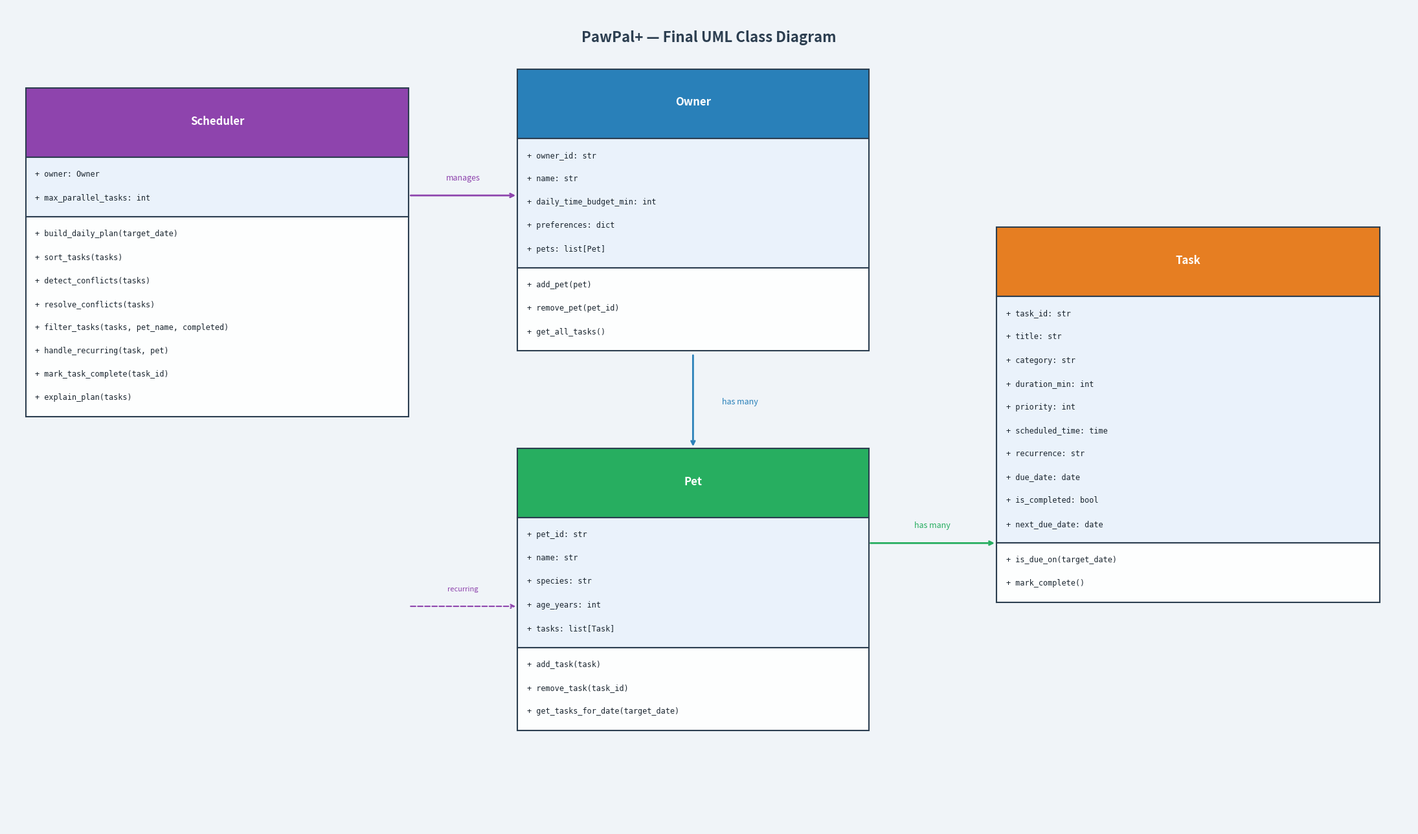

Python code for this plot:
import matplotlib.pyplot as plt
import matplotlib.patches as mpatches

fig, ax = plt.subplots(figsize=(22, 13))
ax.set_xlim(0, 22)
ax.set_ylim(0, 13)
ax.axis('off')
fig.patch.set_facecolor('#f0f4f8')

def draw_class_box(ax, x, y, width, height, title, attributes, methods, header_color='#4a90d9'):
    # Header
    header = mpatches.FancyBboxPatch((x, y + height - 1.1), width, 1.1,
                                      boxstyle="square,pad=0", linewidth=1.5,
                                      edgecolor='#2c3e50', facecolor=header_color)
    ax.add_patch(header)
    ax.text(x + width / 2, y + height - 0.52, title,
            ha='center', va='center', fontsize=12, fontweight='bold', color='white')

    # Attributes section
    attr_height = len(attributes) * 0.37 + 0.2
    attr_box = mpatches.FancyBboxPatch((x, y + height - 1.1 - attr_height), width, attr_height,
                                        boxstyle="square,pad=0", linewidth=1.5,
                                        edgecolor='#2c3e50', facecolor='#eaf2fb')
    ax.add_patch(attr_box)
    for i, attr in enumerate(attributes):
        ax.text(x + 0.15, y + height - 1.1 - 0.26 - i * 0.37, attr,
                ha='left', va='center', fontsize=8.5, color='#1a252f', family='monospace')

    # Methods section
    meth_height = len(methods) * 0.37 + 0.2
    meth_box = mpatches.FancyBboxPatch((x, y + height - 1.1 - attr_height - meth_height), width, meth_height,
                                        boxstyle="square,pad=0", linewidth=1.5,
                                        edgecolor='#2c3e50', facecolor='#fdfefe')
    ax.add_patch(meth_box)
    for i, meth in enumerate(methods):
        ax.text(x + 0.15, y + height - 1.1 - attr_height - 0.26 - i * 0.37, meth,
                ha='left', va='center', fontsize=8.5, color='#1a252f', family='monospace')

# ── Class Definitions ──────────────────────────────────────────────────────────

# Scheduler (top-left)
draw_class_box(ax, x=0.3, y=5.5, width=6.0, height=6.2,
               title='Scheduler',
               attributes=[
                   '+ owner: Owner',
                   '+ max_parallel_tasks: int',
               ],
               methods=[
                   '+ build_daily_plan(target_date)',
                   '+ sort_tasks(tasks)',
                   '+ detect_conflicts(tasks)',
                   '+ resolve_conflicts(tasks)',
                   '+ filter_tasks(tasks, pet_name, completed)',
                   '+ handle_recurring(task, pet)',
                   '+ mark_task_complete(task_id)',
                   '+ explain_plan(tasks)',
               ],
               header_color='#8e44ad')

# Owner (top-right)
draw_class_box(ax, x=8.0, y=7.5, width=5.5, height=4.5,
               title='Owner',
               attributes=[
                   '+ owner_id: str',
                   '+ name: str',
                   '+ daily_time_budget_min: int',
                   '+ preferences: dict',
                   '+ pets: list[Pet]',
               ],
               methods=[
                   '+ add_pet(pet)',
                   '+ remove_pet(pet_id)',
                   '+ get_all_tasks()',
               ],
               header_color='#2980b9')

# Pet (bottom-center)
draw_class_box(ax, x=8.0, y=1.0, width=5.5, height=5.0,
               title='Pet',
               attributes=[
                   '+ pet_id: str',
                   '+ name: str',
                   '+ species: str',
                   '+ age_years: int',
                   '+ tasks: list[Task]',
               ],
               methods=[
                   '+ add_task(task)',
                   '+ remove_task(task_id)',
                   '+ get_tasks_for_date(target_date)',
               ],
               header_color='#27ae60')

# Task (far right)
draw_class_box(ax, x=15.5, y=1.0, width=6.0, height=8.5,
               title='Task',
               attributes=[
                   '+ task_id: str',
                   '+ title: str',
                   '+ category: str',
                   '+ duration_min: int',
                   '+ priority: int',
                   '+ scheduled_time: time',
                   '+ recurrence: str',
                   '+ due_date: date',
                   '+ is_completed: bool',
                   '+ next_due_date: date',
               ],
               methods=[
                   '+ is_due_on(target_date)',
                   '+ mark_complete()',
               ],
               header_color='#e67e22')

# ── Arrows ─────────────────────────────────────────────────────────────────────

# Scheduler → Owner (manages)
ax.annotate('', xy=(8.0, 10.0), xytext=(6.3, 10.0),
            arrowprops=dict(arrowstyle='->', color='#8e44ad', lw=2))
ax.text(7.15, 10.25, 'manages', ha='center', fontsize=9, color='#8e44ad', style='italic')

# Owner → Pet (has many) - vertical
ax.annotate('', xy=(10.75, 6.0), xytext=(10.75, 7.5),
            arrowprops=dict(arrowstyle='->', color='#2980b9', lw=2))
ax.text(11.2, 6.7, 'has many', ha='left', fontsize=9, color='#2980b9', style='italic')

# Pet → Task (has many) - horizontal
ax.annotate('', xy=(15.5, 4.5), xytext=(13.5, 4.5),
            arrowprops=dict(arrowstyle='->', color='#27ae60', lw=2))
ax.text(14.5, 4.75, 'has many', ha='center', fontsize=9, color='#27ae60', style='italic')

# Scheduler → Pet (handle_recurring touches Pet)
ax.annotate('', xy=(8.0, 3.5), xytext=(6.3, 3.5),
            arrowprops=dict(arrowstyle='->', color='#8e44ad', lw=1.5, linestyle='dashed'))
ax.text(7.15, 3.75, 'recurring', ha='center', fontsize=8, color='#8e44ad', style='italic')

# ── Title ──────────────────────────────────────────────────────────────────────
ax.text(11, 12.5, 'PawPal+ — Final UML Class Diagram',
        ha='center', va='center', fontsize=16, fontweight='bold', color='#2c3e50')

plt.tight_layout()
plt.savefig('uml_final.png', dpi=150, bbox_inches='tight', facecolor='#f0f4f8')
print("uml_final.png saved.")
